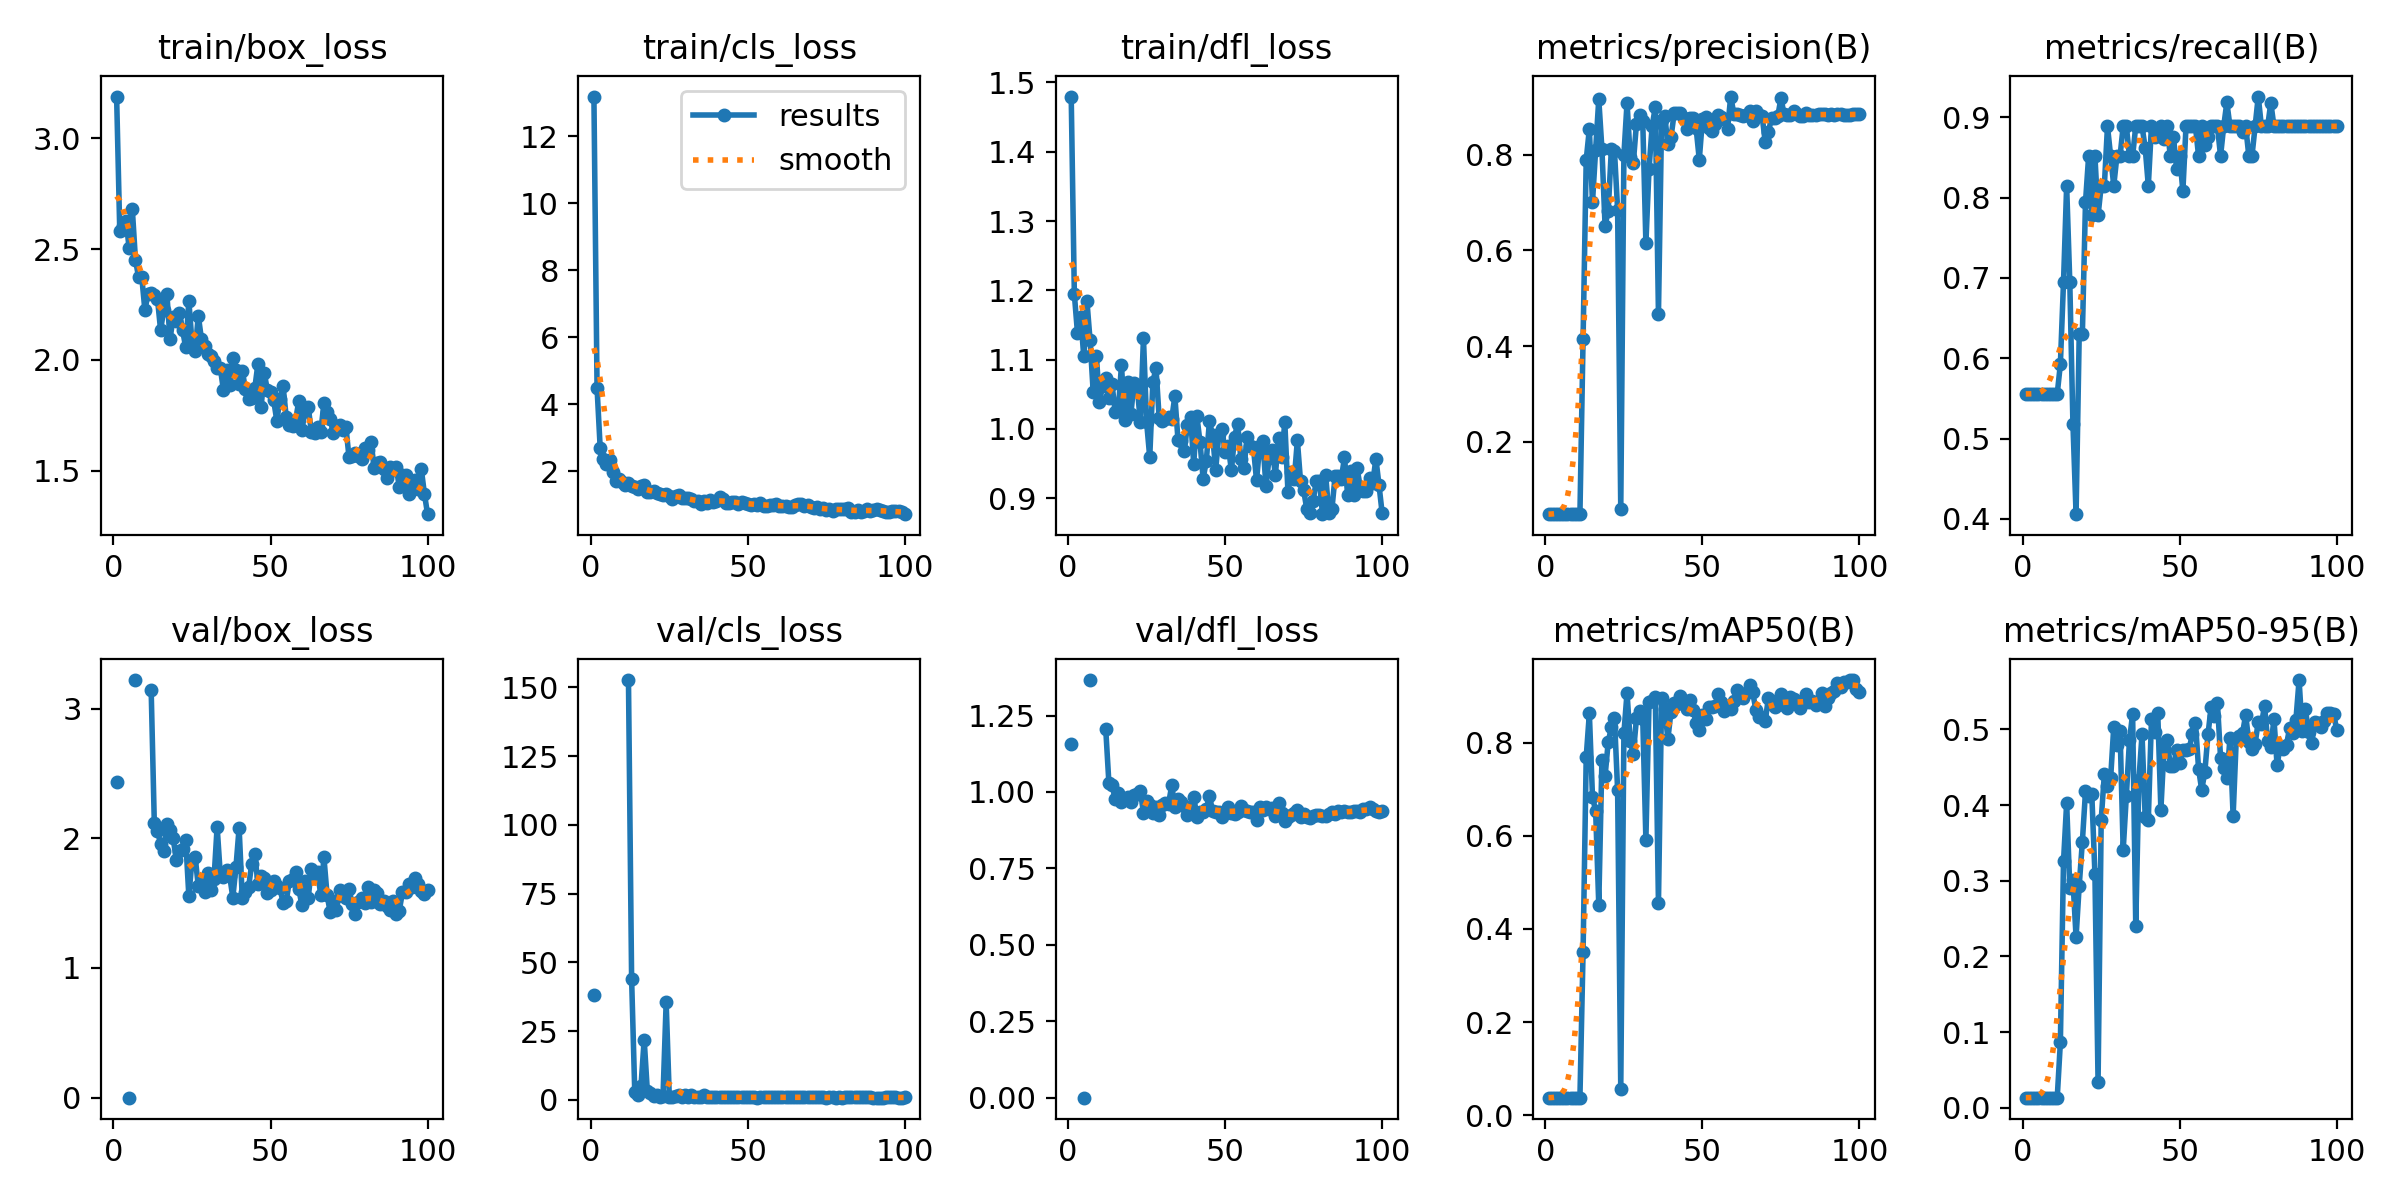

Data behind this chart, as committed beside it:
epoch, time, train/box_loss, train/cls_loss, train/dfl_loss, metrics/precision(B), metrics/recall(B), metrics/mAP50(B), metrics/mAP50-95(B), val/box_loss, val/cls_loss, val/dfl_loss, lr/pg0, lr/pg1, lr/pg2
1, 652.5, 3.188, 13.18, 1.48, 0.04828, 0.5556, 0.0376, 0.0133, 2.436, 38.01, 1.157, 0.0004, 0.0004, 0.0004
2, 1364, 2.583, 4.481, 1.194, 0.04828, 0.5556, 0.0376, 0.0133, nan, nan, nan, 0.0008119, 0.0008119, 0.0008119
3, 2053, 2.603, 2.688, 1.138, 0.04828, 0.5556, 0.0376, 0.0133, nan, nan, nan, 0.001215, 0.001215, 0.001215
4, 2624, 2.627, 2.369, 1.162, 0.04828, 0.5556, 0.0376, 0.0133, nan, nan, nan, 0.001611, 0.001611, 0.001611
5, 3128, 2.503, 2.224, 1.105, 0.04828, 0.5556, 0.0376, 0.0133, 0, inf, 0, 0.001921, 0.001921, 0.001921
6, 3509, 2.68, 2.325, 1.185, 0.04828, 0.5556, 0.0376, 0.0133, nan, nan, nan, 0.001901, 0.001901, 0.001901
7, 3924, 2.451, 1.987, 1.128, 0.04828, 0.5556, 0.0376, 0.0133, 3.221, inf, 1.366, 0.001881, 0.001881, 0.001881
8, 4338, 2.372, 1.712, 1.053, 0.04828, 0.5556, 0.0376, 0.0133, nan, nan, nan, 0.001861, 0.001861, 0.001861
9, 4729, 2.375, 1.767, 1.106, 0.04828, 0.5556, 0.0376, 0.0133, nan, nan, nan, 0.001842, 0.001842, 0.001842
10, 5135, 2.224, 1.67, 1.039, 0.04828, 0.5556, 0.0376, 0.0133, nan, nan, nan, 0.001822, 0.001822, 0.001822
11, 5574, 2.297, 1.589, 1.063, 0.04828, 0.5556, 0.0376, 0.0133, nan, nan, nan, 0.001802, 0.001802, 0.001802
12, 5974, 2.302, 1.637, 1.073, 0.4144, 0.5926, 0.3503, 0.08622, 3.143, 152.6, 1.204, 0.001782, 0.001782, 0.001782
13, 6414, 2.293, 1.568, 1.044, 0.7894, 0.6946, 0.7694, 0.3255, 2.119, 44.05, 1.029, 0.001762, 0.001762, 0.001762
14, 6788, 2.276, 1.543, 1.065, 0.854, 0.8148, 0.8629, 0.4027, 2.059, 2.984, 1.022, 0.001743, 0.001743, 0.001743
15, 7204, 2.134, 1.469, 1.024, 0.701, 0.6948, 0.6839, 0.2909, 1.957, 1.651, 0.9773, 0.001723, 0.001723, 0.001723
16, 7688, 2.225, 1.55, 1.027, 0.8104, 0.5185, 0.6537, 0.3006, 1.902, 5.159, 0.9967, 0.001703, 0.001703, 0.001703
17, 8147, 2.298, 1.594, 1.092, 0.9163, 0.4058, 0.4516, 0.2255, 2.114, 21.92, 0.9683, 0.001683, 0.001683, 0.001683
18, 8549, 2.092, 1.372, 1.013, 0.8125, 0.6296, 0.763, 0.2935, 2.063, 3.326, 0.9786, 0.001663, 0.001663, 0.001663
19, 8912, 2.192, 1.392, 1.068, 0.652, 0.6296, 0.7276, 0.3514, 2.001, 2.566, 0.9819, 0.001644, 0.001644, 0.001644
20, 9350, 2.174, 1.424, 1.022, 0.6819, 0.7944, 0.8013, 0.4179, 1.835, 1.354, 0.9687, 0.001624, 0.001624, 0.001624
21, 9703, 2.212, 1.356, 1.067, 0.8114, 0.8518, 0.8329, 0.4115, 1.903, 1.688, 0.9893, 0.001604, 0.001604, 0.001604
22, 10152, 2.134, 1.329, 1.062, 0.8078, 0.7786, 0.8533, 0.4148, 1.917, 1.198, 0.9936, 0.001584, 0.001584, 0.001584
23, 10546, 2.056, 1.287, 1.01, 0.685, 0.8518, 0.6982, 0.3093, 1.988, 1.466, 1.004, 0.001564, 0.001564, 0.001564
24, 10992, 2.265, 1.323, 1.131, 0.05879, 0.7778, 0.05704, 0.03419, 1.553, 35.43, 0.9323, 0.001545, 0.001545, 0.001545
25, 11448, 2.078, 1.25, 1.01, 0.8001, 0.8148, 0.8205, 0.3804, 1.834, 1.091, 0.9719, 0.001525, 0.001525, 0.001525
26, 11836, 2.038, 1.179, 0.9592, 0.9091, 0.8148, 0.9073, 0.4407, 1.86, 1.052, 0.9565, 0.001505, 0.001505, 0.001505
27, 12302, 2.199, 1.272, 1.068, 0.7958, 0.8889, 0.8037, 0.4257, 1.63, 1.28, 0.9296, 0.001485, 0.001485, 0.001485
28, 12752, 2.094, 1.29, 1.087, 0.7834, 0.8518, 0.7765, 0.4351, 1.644, 1.651, 0.9506, 0.001465, 0.001465, 0.001465
29, 13174, 2.063, 1.193, 1.016, 0.8653, 0.8148, 0.8524, 0.5036, 1.583, 1.118, 0.9232, 0.001446, 0.001446, 0.001446
30, 13598, 2.027, 1.208, 1.012, 0.8839, 0.8518, 0.8683, 0.4798, 1.729, 1.641, 0.9577, 0.001426, 0.001426, 0.001426
31, 14058, 2.015, 1.189, 1.015, 0.8704, 0.8518, 0.8517, 0.4984, 1.6, 1.052, 0.9653, 0.001406, 0.001406, 0.001406
32, 14429, 1.994, 1.17, 1.018, 0.6153, 0.8889, 0.5919, 0.3404, 1.684, 1.784, 0.9618, 0.001386, 0.001386, 0.001386
33, 14804, 1.961, 1.122, 1.015, 0.7706, 0.8889, 0.8865, 0.4118, 2.089, 1.118, 1.021, 0.001366, 0.001366, 0.001366
34, 15190, 1.965, 1.112, 1.047, 0.8605, 0.8518, 0.8892, 0.4854, 1.723, 0.9687, 0.9518, 0.001347, 0.001347, 0.001347
35, 15627, 1.864, 1.033, 0.9838, 0.9, 0.8518, 0.8988, 0.5203, 1.703, 0.8812, 0.9766, 0.001327, 0.001327, 0.001327
36, 16118, 1.956, 1.105, 0.9823, 0.4667, 0.8889, 0.4551, 0.2402, 1.759, 1.691, 0.9686, 0.001307, 0.001307, 0.001307
37, 16493, 1.885, 1.04, 0.9688, 0.8732, 0.8889, 0.8954, 0.433, 1.708, 0.8996, 0.9546, 0.001287, 0.001287, 0.001287
38, 16939, 2.008, 1.155, 1.006, 0.8813, 0.8889, 0.8723, 0.4933, 1.543, 0.9907, 0.9261, 0.001267, 0.001267, 0.001267
39, 17329, 1.956, 1.092, 1.017, 0.8232, 0.8622, 0.8083, 0.3839, 1.78, 0.9977, 0.9404, 0.001248, 0.001248, 0.001248
40, 17745, 1.892, 1.113, 0.9494, 0.8369, 0.8148, 0.8669, 0.3805, 2.081, 0.9638, 0.9851, 0.001228, 0.001228, 0.001228
41, 18186, 1.951, 1.219, 1.019, 0.8868, 0.8889, 0.8859, 0.5133, 1.542, 0.9381, 0.919, 0.001208, 0.001208, 0.001208
42, 18590, 1.869, 1.171, 0.9812, 0.8874, 0.8759, 0.8822, 0.4964, 1.588, 0.9744, 0.9343, 0.001188, 0.001188, 0.001188
43, 19023, 1.822, 1.062, 0.9283, 0.8884, 0.8851, 0.9005, 0.5221, 1.622, 0.8945, 0.9356, 0.001168, 0.001168, 0.001168
44, 19362, 1.828, 1.043, 0.9534, 0.8761, 0.8889, 0.8888, 0.394, 1.8, 0.9611, 0.9429, 0.001149, 0.001149, 0.001149
45, 19727, 1.873, 1.091, 1.011, 0.8549, 0.8732, 0.8725, 0.4756, 1.876, 0.9295, 0.9873, 0.001129, 0.001129, 0.001129
46, 20095, 1.983, 1.097, 0.9908, 0.8777, 0.8889, 0.8926, 0.4854, 1.648, 0.9459, 0.9375, 0.001109, 0.001109, 0.001109
47, 20511, 1.786, 1.02, 0.9414, 0.8774, 0.8518, 0.8708, 0.4519, 1.711, 0.9249, 0.936, 0.001089, 0.001089, 0.001089
48, 20890, 1.942, 1.094, 0.9929, 0.8553, 0.876, 0.8433, 0.4509, 1.691, 0.8876, 0.9346, 0.001069, 0.001069, 0.001069
49, 21314, 1.861, 1.06, 1, 0.79, 0.8361, 0.8265, 0.4729, 1.581, 0.9112, 0.9188, 0.00105, 0.00105, 0.00105
50, 21680, 1.853, 1.018, 0.9667, 0.8741, 0.8518, 0.8586, 0.4552, 1.6, 0.9025, 0.9356, 0.00103, 0.00103, 0.00103
51, 22085, 1.817, 0.9924, 0.9754, 0.8791, 0.8081, 0.8508, 0.4724, 1.674, 1.04, 0.9509, 0.00101, 0.00101, 0.00101
52, 22526, 1.725, 1.01, 0.9402, 0.8572, 0.8889, 0.876, 0.4732, 1.631, 0.9806, 0.9296, 0.0009902, 0.0009902, 0.0009902
53, 22907, 1.821, 0.9959, 0.9891, 0.8492, 0.8889, 0.8775, 0.4738, 1.618, 0.8303, 0.9293, 0.0009704, 0.0009704, 0.0009704
54, 23413, 1.882, 1.054, 1.008, 0.8654, 0.8889, 0.8799, 0.4933, 1.503, 0.945, 0.9342, 0.0009506, 0.0009506, 0.0009506
55, 23859, 1.74, 0.9617, 0.9571, 0.8828, 0.8889, 0.9055, 0.5089, 1.516, 0.9159, 0.9541, 0.0009308, 0.0009308, 0.0009308
56, 24350, 1.705, 0.9703, 0.9445, 0.88, 0.8518, 0.8874, 0.4479, 1.672, 0.8517, 0.9411, 0.000911, 0.000911, 0.000911
57, 24748, 1.702, 0.9943, 0.9882, 0.8752, 0.8889, 0.8683, 0.4198, 1.688, 0.9223, 0.9384, 0.0008912, 0.0008912, 0.0008912
58, 25194, 1.73, 0.9869, 0.9759, 0.8538, 0.8651, 0.8787, 0.4441, 1.742, 0.9753, 0.9351, 0.0008714, 0.0008714, 0.0008714
59, 25696, 1.813, 1.016, 0.974, 0.922, 0.8754, 0.8731, 0.4934, 1.61, 0.9619, 0.9359, 0.0008516, 0.0008516, 0.0008516
60, 26146, 1.682, 0.9628, 0.9258, 0.8864, 0.8889, 0.8905, 0.5297, 1.482, 0.8657, 0.9076, 0.0008318, 0.0008318, 0.0008318
... 40 more rows
